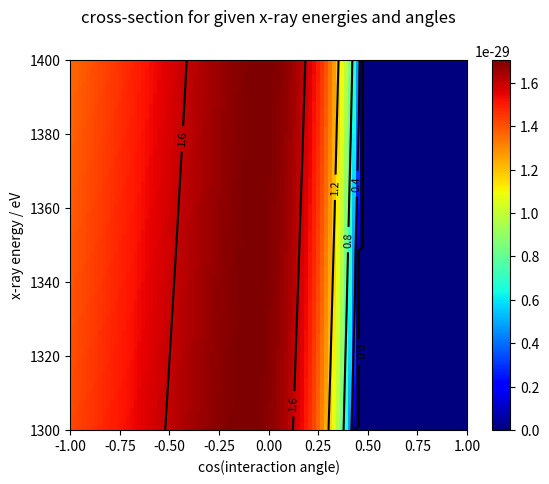

The matplotlib source for this figure:
# -*- coding: utf-8 -*-
"""
Created on Sat Jan 22 09:26:54 2022

[redacted]
"""
#imports
import numpy as np
import matplotlib.pyplot as plt

#constants
# electron rest mass in eV
me = 0.511e6
# classical electron radius in m
re = 2.82e-15
#%% function for cross-section

def sigma(E_g, E_x, c):
    # CoM invariant mass^2
    s = 2*(1-c)*E_g*E_x
    if s < 4*me*me:
        sig = 0
    else:
        #beta
        b = np.sqrt(1-(4*me*me)/s)
        sig = 0.5*np.pi*re*re*(1-b*b)*((3-b*b*b*b)*np.log((1+b)/(1-b))-2*b*(2-b*b))
    return sig
#%%
#plotting cross-section for range -1 < cos theta < 1 and 1.3 keV < x-ray < 1.4 keV and 710 MeV gamma
#E gamma = 710 MeV
Eg = 710e6
c = np.linspace(-1, 1, 100)
E_x = np.linspace(1.3e3, 1.4e3, 100)
# x-section for Ex and theta
sig = np.zeros((len(E_x), len(c)))

for i in range(len(E_x)):
    for j in range(len(c)):
        sig[i][j] = sigma(Eg, E_x[i], c[j])

x,y = np.meshgrid(c, E_x)

ma = sig[sig != 0]
vmax = ma.max()
vmin = ma.min()

Emin = E_x.min()
Emax = E_x.max()
#%%
plt.title("cross-section for given x-ray energies and angles", y=1.08)
plt.xlabel("cos(interaction angle)")
plt.ylabel("x-ray energy / eV")
contours = plt.contour(x, y, sig, 4, vmax= vmax, vmin= vmin, colors='black')
plt.clabel(contours, inline=True, fontsize=8)

plt.imshow(sig, extent=[-1, 1, Emin, Emax], origin='lower',
           cmap='jet', aspect='auto')
plt.colorbar()
        
